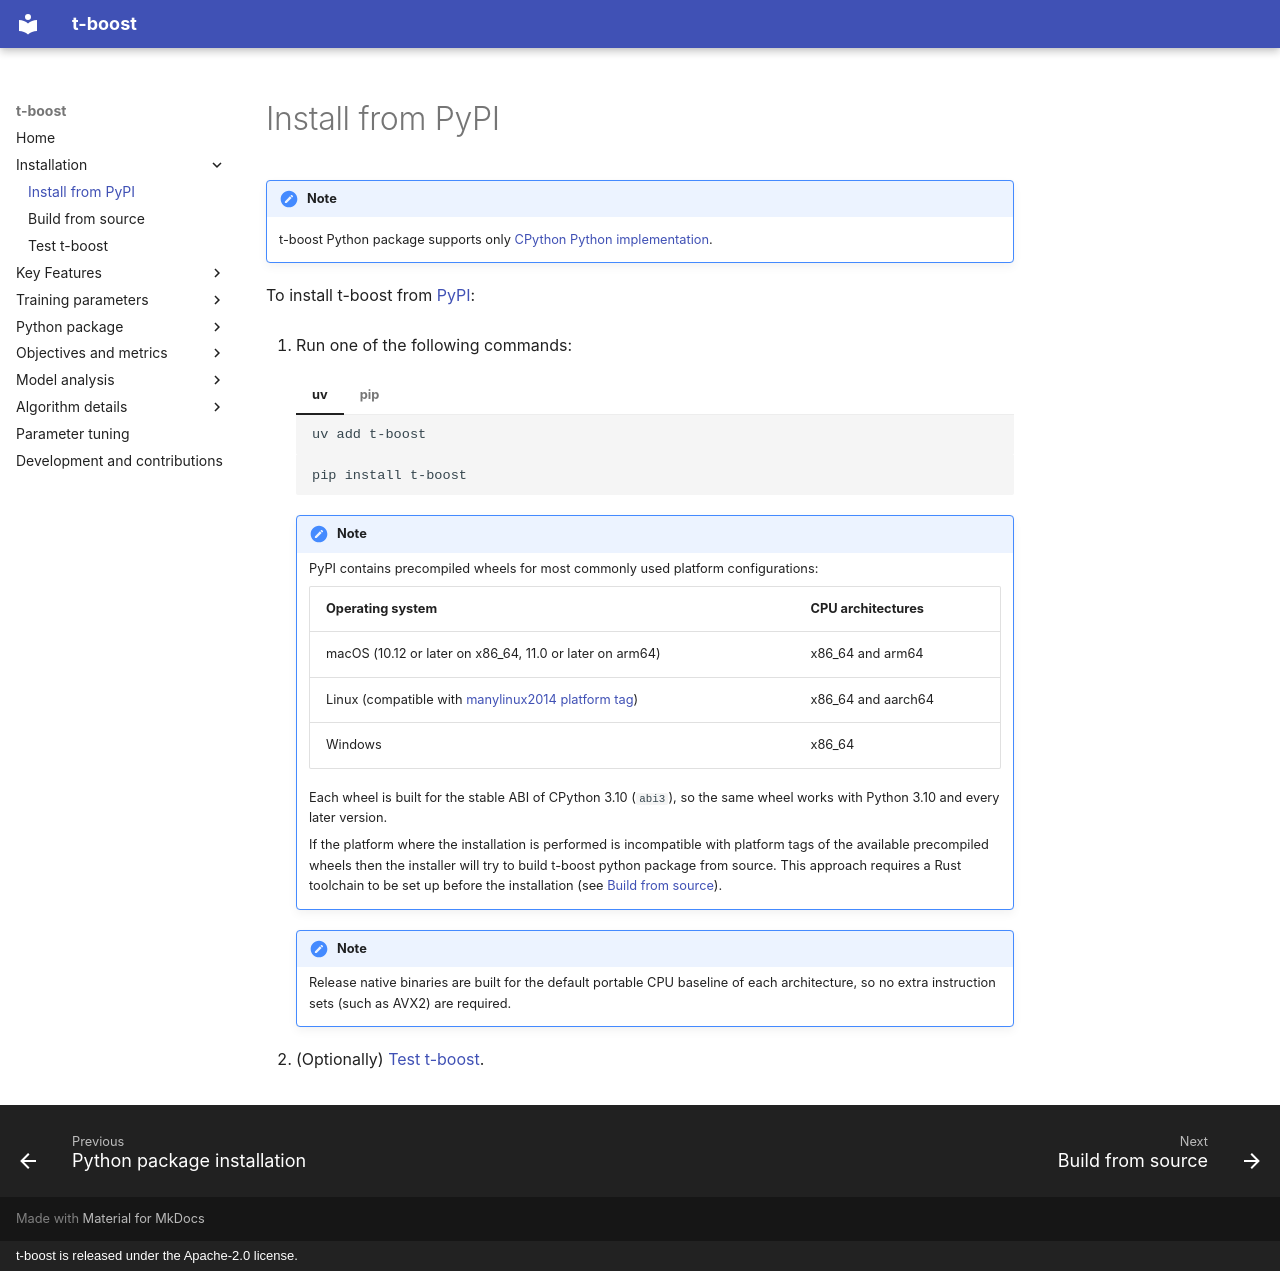

repository: PricingFrontier/t-boost · page: installation/pip-install/index.html · generator: mkdocs · copyright: t-boost is released under the Apache-2.0 license.

# Install from PyPI

!!! note

    t-boost Python package supports only [CPython Python implementation](https://en.wikipedia.org/wiki/CPython).

To install t-boost from [PyPI](https://pypi.org/project/t-boost/):

1. Run one of the following commands:

    === "uv"

        ```no-highlight
        uv add t-boost
        ```

    === "pip"

        ```no-highlight
        pip install t-boost
        ```

    !!! note

        PyPI contains precompiled wheels for most commonly used platform configurations:

        | Operating system | CPU architectures |
        |------------------|-------------------|
        | macOS (10.12 or later on x86_64, 11.0 or later on arm64) | x86_64 and arm64 |
        | Linux (compatible with [manylinux2014 platform tag](https://peps.python.org/pep-0599/)) | x86_64 and aarch64 |
        | Windows | x86_64 |

        Each wheel is built for the stable ABI of CPython 3.10 (`abi3`), so the same wheel
        works with Python 3.10 and every later version.

        If the platform where the installation is performed is incompatible with platform tags
        of the available precompiled wheels then the installer will try to build t-boost
        python package from source. This approach requires a Rust toolchain to be set up
        before the installation (see [Build from source](build-from-source.md)).

    !!! note

        Release native binaries are built for the default portable CPU baseline of each
        architecture, so no extra instruction sets (such as AVX2) are required.

1. (Optionally) [Test t-boost](test.md).
